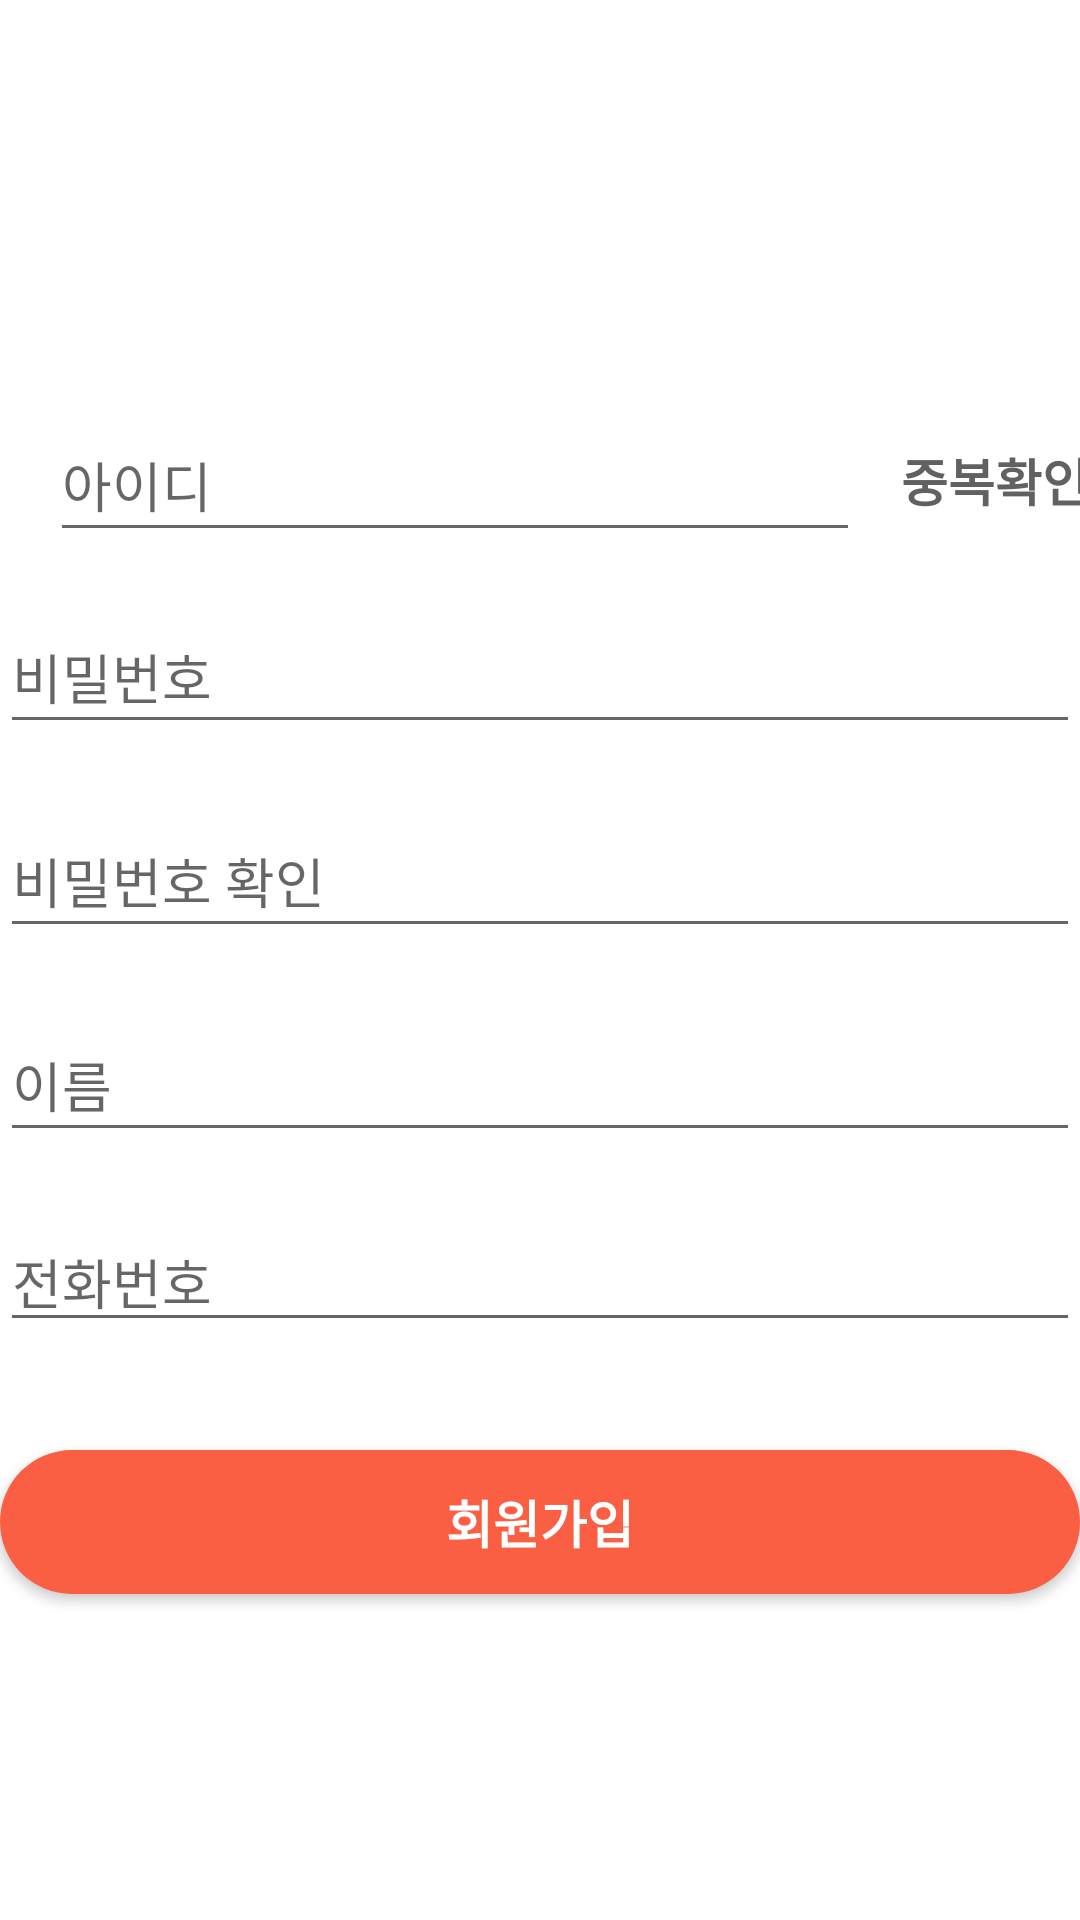

Layout XML and referenced resources for this Android screen:
<!-- AndroidManifest.xml: application theme Theme.WinNeat -->
<!-- res/layout/activity_register.xml -->
<?xml version="1.0" encoding="utf-8"?>
<androidx.constraintlayout.widget.ConstraintLayout xmlns:android="http://schemas.android.com/apk/res/android"
    xmlns:app="http://schemas.android.com/apk/res-auto"
    xmlns:tools="http://schemas.android.com/tools"
    android:layout_width="match_parent"
    android:layout_height="match_parent"
    tools:context=".RegisterActivity">

    <EditText
        android:id="@+id/enter_id"
        android:layout_width="270dp"
        android:layout_height="wrap_content"
        android:layout_marginTop="136dp"
        android:ems="10"
        android:hint="아이디"
        android:inputType="textPersonName"
        android:minHeight="48dp"
        app:layout_constraintEnd_toEndOf="parent"
        app:layout_constraintHorizontal_bias="0.184"
        app:layout_constraintStart_toStartOf="parent"
        app:layout_constraintTop_toTopOf="parent" />

    <EditText
        android:id="@+id/enter_name"
        android:layout_width="360dp"
        android:layout_height="wrap_content"
        android:layout_marginTop="20dp"
        android:ems="10"
        android:hint="이름"
        android:inputType="textPersonName"
        android:minHeight="48dp"
        app:layout_constraintEnd_toEndOf="parent"
        app:layout_constraintHorizontal_bias="0.509"
        app:layout_constraintStart_toStartOf="parent"
        app:layout_constraintTop_toBottomOf="@+id/reenter_pw" />

    <androidx.appcompat.widget.AppCompatButton
        android:id="@+id/btn_validate"
        android:layout_width="90dp"
        android:layout_height="48dp"
        android:layout_marginTop="136dp"
        android:background="#00ff0000"
        android:text="중복확인"
        android:textColor="#616161"
        android:textSize="17dp"
        android:textStyle="bold"
        app:layout_constraintEnd_toEndOf="parent"
        app:layout_constraintHorizontal_bias="0.0"
        app:layout_constraintStart_toEndOf="@+id/enter_id"
        app:layout_constraintTop_toTopOf="parent" />

    <EditText
        android:id="@+id/enter_pw"
        android:layout_width="360dp"
        android:layout_height="wrap_content"
        android:layout_marginTop="16dp"
        android:ems="10"
        android:hint="비밀번호"
        android:inputType="textPassword"
        android:minHeight="48dp"
        app:layout_constraintEnd_toEndOf="parent"
        app:layout_constraintHorizontal_bias="0.509"
        app:layout_constraintStart_toStartOf="parent"
        app:layout_constraintTop_toBottomOf="@+id/enter_id" />

    <androidx.appcompat.widget.AppCompatButton
        android:id="@+id/btn_register"
        android:layout_width="360dp"
        android:layout_height="48dp"
        android:layout_marginTop="36dp"
        android:background="@drawable/solid_button"
        android:text="회원가입"
        android:textColor="#fff"
        android:textSize="17dp"
        android:textStyle="bold"
        app:layout_constraintEnd_toEndOf="parent"
        app:layout_constraintHorizontal_bias="0.49"
        app:layout_constraintStart_toStartOf="parent"
        app:layout_constraintTop_toBottomOf="@+id/editTextPhone" />

    <EditText
        android:id="@+id/reenter_pw"
        android:layout_width="360dp"
        android:layout_height="wrap_content"
        android:layout_marginTop="20dp"
        android:ems="10"
        android:hint="비밀번호 확인"
        android:inputType="textPassword"
        android:minHeight="48dp"
        app:layout_constraintEnd_toEndOf="parent"
        app:layout_constraintHorizontal_bias="0.509"
        app:layout_constraintStart_toStartOf="parent"
        app:layout_constraintTop_toBottomOf="@+id/enter_pw" />

    <EditText
        android:id="@+id/editTextPhone"
        android:layout_width="360dp"
        android:layout_height="wrap_content"
        android:layout_marginTop="20dp"
        android:ems="11"
        android:hint="전화번호"
        android:inputType="phone"
        app:layout_constraintEnd_toEndOf="parent"
        app:layout_constraintHorizontal_bias="0.509"
        app:layout_constraintStart_toStartOf="parent"
        app:layout_constraintTop_toBottomOf="@+id/enter_name" />

</androidx.constraintlayout.widget.ConstraintLayout>
<!-- resources referenced by this layout -->
<resources>
  <!-- drawable solid_button (drawable) -->
  <?xml version="1.0" encoding="utf-8"?>
  <shape xmlns:android="http://schemas.android.com/apk/res/android">
      <solid
          android:color="#FA5E43"/>
      <corners
          android:radius="50dp"/>
  </shape>
  <style name="Theme.WinNeat" parent="Theme.MaterialComponents.DayNight.NoActionBar">
          
          <item name="colorPrimary">@color/purple_500</item>
          <item name="colorPrimaryVariant">@color/purple_700</item>
          <item name="colorOnPrimary">@color/white</item>
          
          <item name="colorSecondary">@color/teal_200</item>
          <item name="colorSecondaryVariant">@color/teal_700</item>
          <item name="colorOnSecondary">@color/black</item>
          
          <item name="android:statusBarColor" tools:targetApi="l">?attr/colorPrimaryVariant</item>
          
      </style>
  <!-- not gathered from this repository: default colours our renderer supplied (Android Studio template values) -->
  <color name="purple_500">#FF6200EE</color>
  <color name="purple_700">#FF3700B3</color>
  <color name="teal_200">#FF03DAC5</color>
  <color name="teal_700">#FF018786</color>
  <color name="black">#FF000000</color>
  <color name="white">#FFFFFFFF</color>
</resources>
